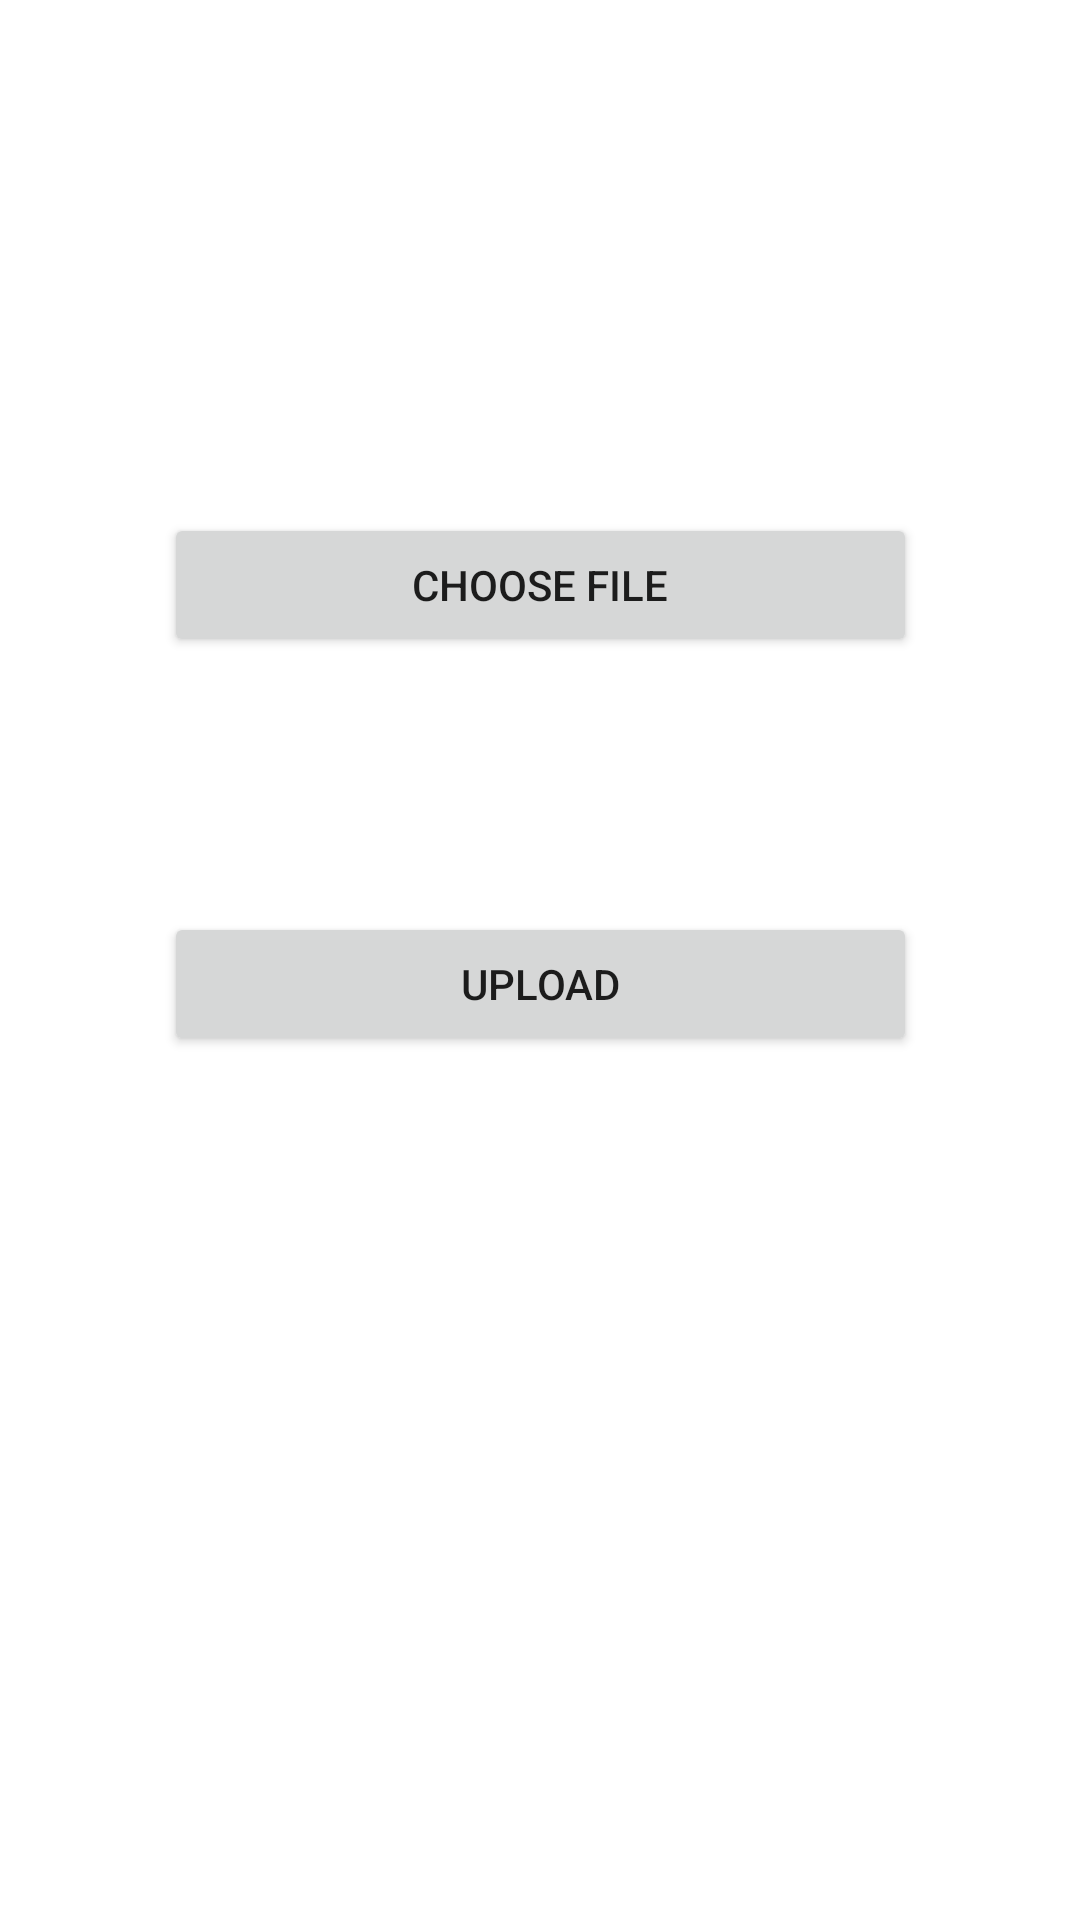

Produce the Android XML layout that renders to this screen, including the resource entries it uses.
<!-- AndroidManifest.xml: application theme Theme.ConnectForGood -->
<!-- res/layout/activity_upload_video.xml -->
<?xml version="1.0" encoding="utf-8"?>
<androidx.constraintlayout.widget.ConstraintLayout xmlns:android="http://schemas.android.com/apk/res/android"
    xmlns:app="http://schemas.android.com/apk/res-auto"
    xmlns:tools="http://schemas.android.com/tools"
    android:layout_width="match_parent"
    android:layout_height="match_parent"
    android:visibility="visible"
    tools:context=".UploadVideo">

    <Button
        android:id="@+id/buttonChoose"
        android:layout_width="251dp"
        android:layout_height="wrap_content"
        android:text="Choose File"
        app:layout_constraintBottom_toBottomOf="parent"
        app:layout_constraintEnd_toEndOf="parent"
        app:layout_constraintStart_toStartOf="parent"
        app:layout_constraintTop_toTopOf="parent"
        app:layout_constraintVertical_bias="0.289" />

    <TextView
        android:id="@+id/textView"
        android:layout_width="251dp"
        android:layout_height="wrap_content"
        android:layout_marginTop="4dp"
        app:layout_constraintBottom_toBottomOf="parent"
        app:layout_constraintEnd_toEndOf="parent"
        app:layout_constraintStart_toStartOf="parent"
        app:layout_constraintTop_toBottomOf="@+id/buttonChoose"
        app:layout_constraintVertical_bias="0.042" />

    <Button
        android:id="@+id/buttonUpload"
        android:layout_width="251dp"
        android:layout_height="wrap_content"
        android:text="Upload"
        app:layout_constraintBottom_toBottomOf="parent"
        app:layout_constraintEnd_toEndOf="parent"
        app:layout_constraintStart_toStartOf="parent"
        app:layout_constraintTop_toBottomOf="@+id/textView"
        app:layout_constraintVertical_bias="0.136" />

    <TextView
        android:id="@+id/textViewResponse"
        android:layout_width="251dp"
        android:layout_height="18dp"
        android:layout_marginBottom="292dp"
        app:layout_constraintBottom_toBottomOf="parent"
        app:layout_constraintEnd_toEndOf="parent"
        app:layout_constraintStart_toStartOf="parent"
        app:layout_constraintTop_toBottomOf="@+id/buttonUpload" />

    <ProgressBar
        android:id="@+id/progressBar"
        style="?android:attr/progressBarStyle"
        android:layout_width="wrap_content"
        android:layout_height="wrap_content"
        android:visibility="gone"
        app:layout_constraintBottom_toBottomOf="parent"
        app:layout_constraintEnd_toEndOf="parent"
        app:layout_constraintHorizontal_bias="0.498"
        app:layout_constraintStart_toStartOf="parent"
        app:layout_constraintTop_toBottomOf="@+id/buttonUpload"
        app:layout_constraintVertical_bias="0.232" />

</androidx.constraintlayout.widget.ConstraintLayout>
<!-- resources referenced by this layout -->
<resources>
  <style name="Theme.ConnectForGood" parent="Theme.MaterialComponents.DayNight.DarkActionBar">
          
          <item name="colorPrimary">@color/purple_200</item>
          <item name="colorPrimaryVariant">@color/purple_100</item>
          <item name="colorOnPrimary">@color/white</item>
          
          <item name="colorSecondary">@color/teal_200</item>
          <item name="colorSecondaryVariant">@color/teal_700</item>
          <item name="colorOnSecondary">@color/black</item>
          
          <item name="android:statusBarColor" tools:targetApi="l">?attr/colorPrimaryVariant</item>
          
      </style>
  <color name="purple_200">#FFBB86FC</color>
  <color name="purple_100">#FFAA64AA</color>
  <color name="white">#FFFFFFFF</color>
  <color name="teal_200">#FF03DAC5</color>
  <color name="teal_700">#FF018786</color>
  <color name="black">#FF000000</color>
</resources>
